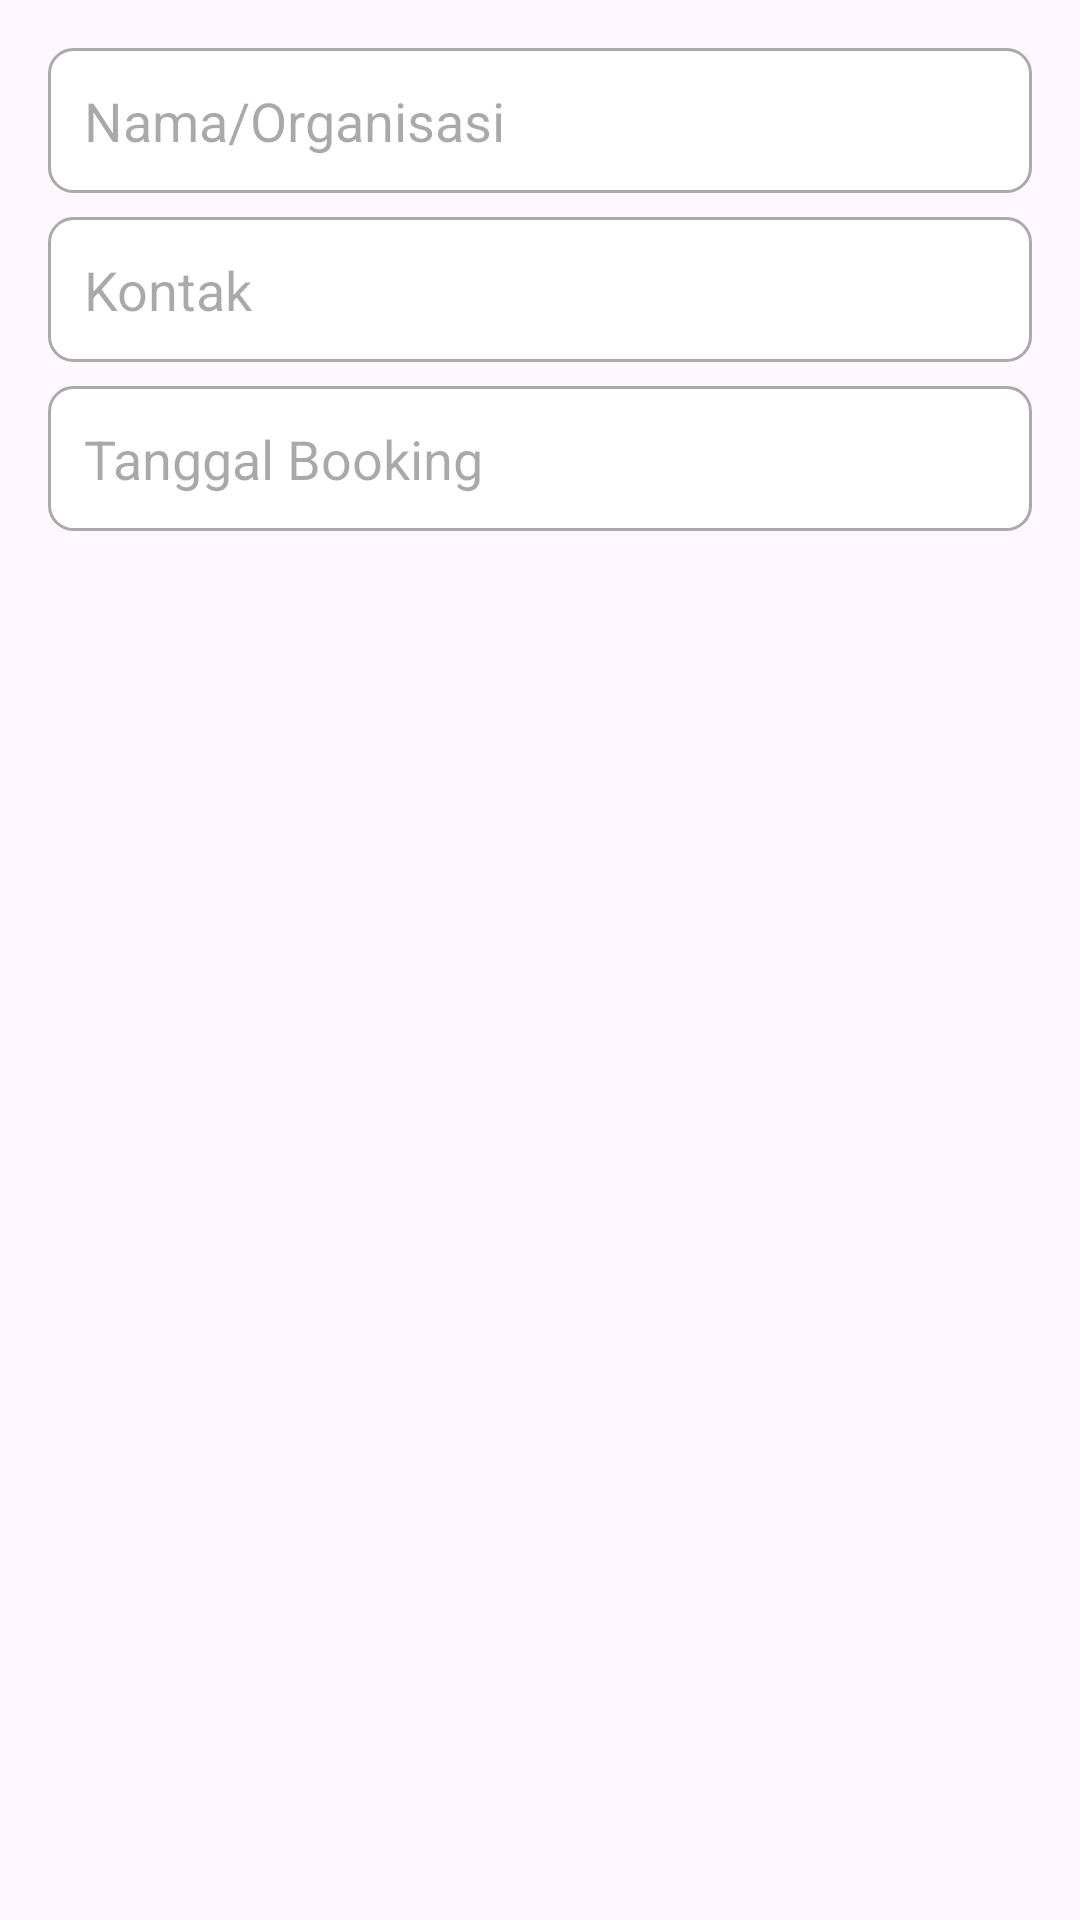

Produce the Android XML layout that renders to this screen, including the resource entries it uses.
<!-- AndroidManifest.xml: application theme Theme.SportifBandung -->
<!-- res/layout/dialog_date_picker.xml -->
<?xml version="1.0" encoding="utf-8"?>
<LinearLayout xmlns:android="http://schemas.android.com/apk/res/android"
    android:layout_width="match_parent"
    android:layout_height="wrap_content"
    android:orientation="vertical"
    android:padding="16dp">

    
    <EditText
        android:id="@+id/edittext_name"
        android:layout_width="match_parent"
        android:layout_height="wrap_content"
        android:hint="Nama/Organisasi"
        android:inputType="textPersonName"
        android:padding="12dp"
        android:layout_marginBottom="8dp"
        android:background="@drawable/rounded_edittext"/>

    
    <EditText
        android:id="@+id/edittext_contact"
        android:layout_width="match_parent"
        android:layout_height="wrap_content"
        android:hint="Kontak"
        android:inputType="phone"
        android:padding="12dp"
        android:layout_marginBottom="8dp"
        android:background="@drawable/rounded_edittext"/>

    
    <EditText
        android:id="@+id/edittext_booking_date"
        android:layout_width="match_parent"
        android:layout_height="wrap_content"
        android:hint="Tanggal Booking"
        android:focusable="false"
        android:padding="12dp"
        android:layout_marginBottom="16dp"
        android:background="@drawable/rounded_edittext"
        android:clickable="true"/>

</LinearLayout>
<!-- resources referenced by this layout -->
<resources>
  <!-- drawable rounded_edittext (drawable) -->
  <shape xmlns:android="http://schemas.android.com/apk/res/android"
      android:shape="rectangle">
  
      
      <solid android:color="@android:color/white" />
  
      
      <corners android:radius="8dp" />
  
      
      <stroke
          android:width="1dp"
          android:color="@android:color/darker_gray" />
  
  </shape>
  <style name="Theme.SportifBandung" parent="Base.Theme.SportifBandung" />
  <style name="Base.Theme.SportifBandung" parent="Theme.Material3.DayNight.NoActionBar">
          
          
      </style>
</resources>
